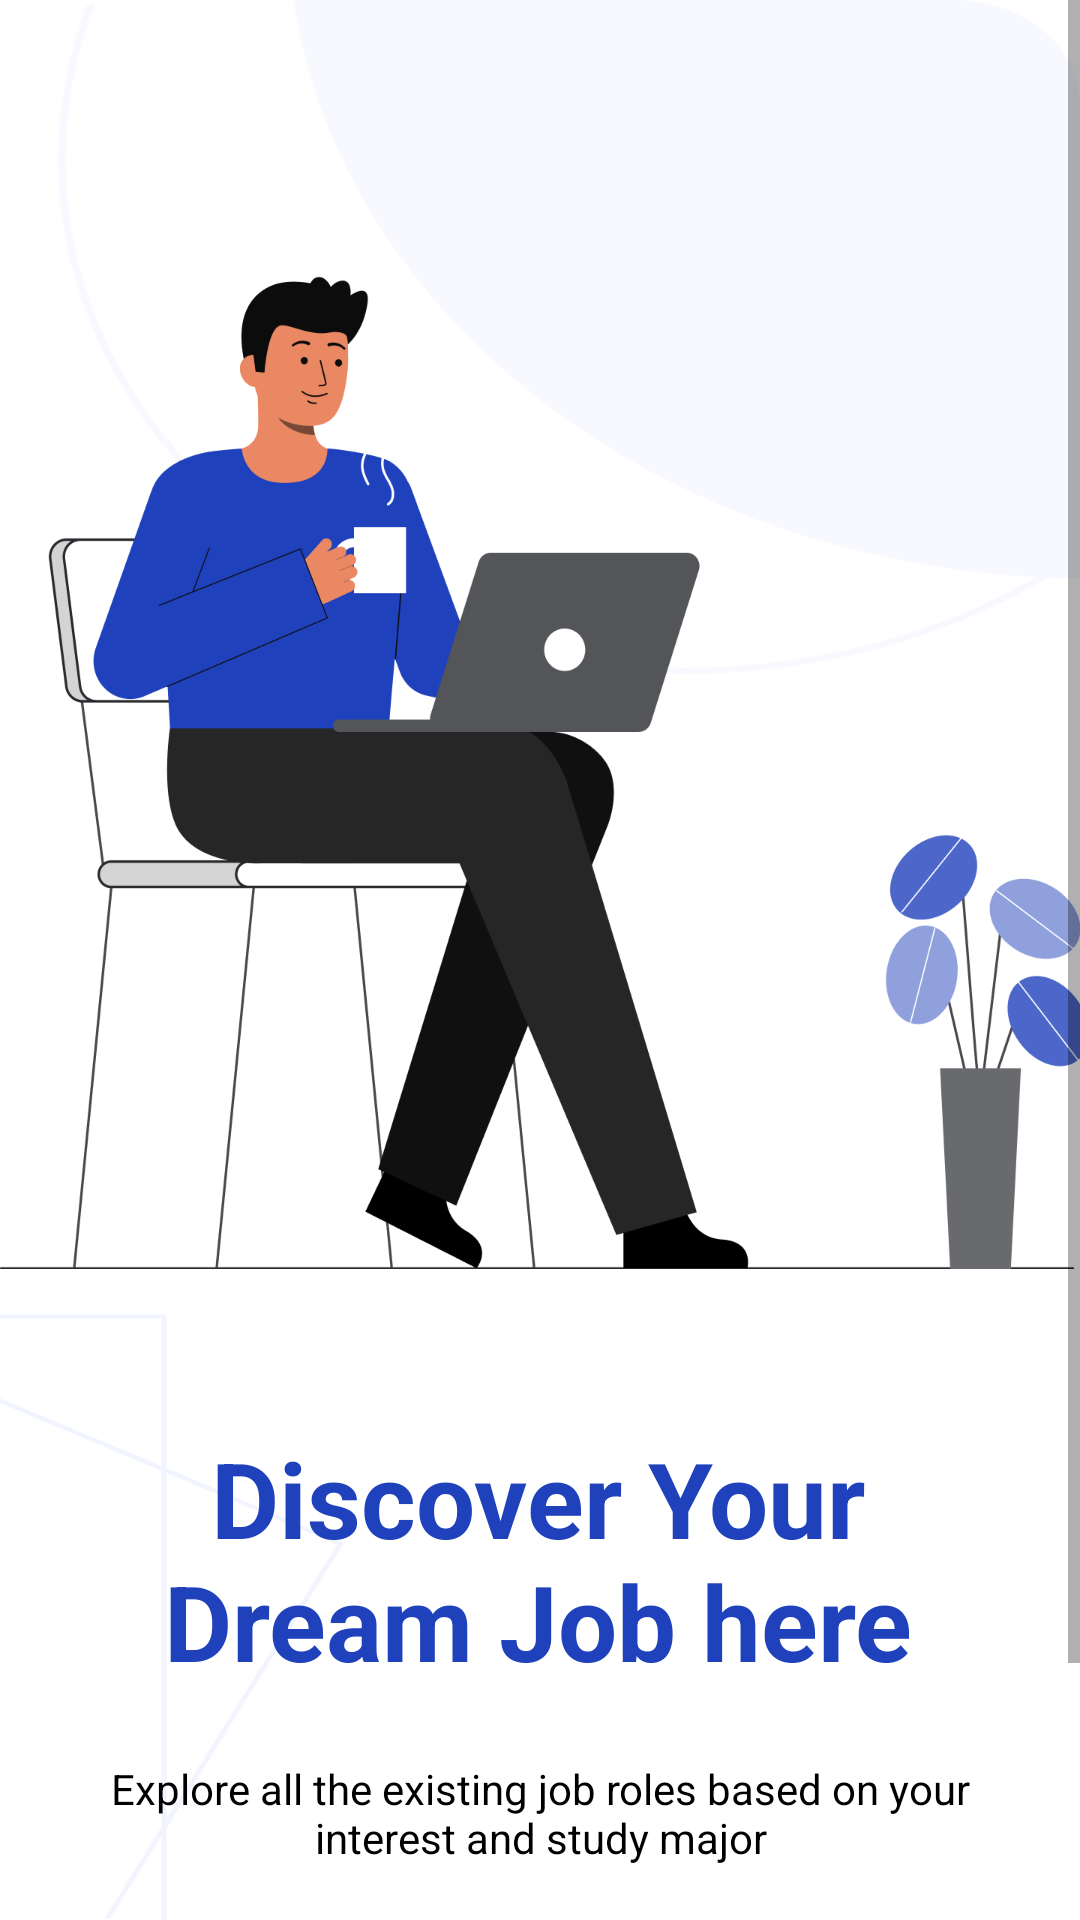

Layout XML and referenced resources for this Android screen:
<!-- AndroidManifest.xml: application theme Theme.Atomi -->
<!-- res/layout/activity_screen_saver.xml -->
<LinearLayout xmlns:android="http://schemas.android.com/apk/res/android"
    android:layout_width="match_parent"
    android:layout_height="match_parent"
    android:background="@drawable/background">

    <ScrollView
        android:layout_width="match_parent"
        android:layout_height="wrap_content"
        android:fillViewport="true">

        <LinearLayout
            android:layout_width="match_parent"
            android:layout_height="wrap_content"
            android:gravity="center"
            android:orientation="vertical">


            <FrameLayout
                android:layout_width="wrap_content"
                android:layout_height="wrap_content"
                android:layout_gravity="center"
                android:paddingTop="76dp">

                <ImageView
                    android:layout_width="363dp"
                    android:layout_height="370dp"
                    android:src="@drawable/img_screen" />
            </FrameLayout>

            <FrameLayout
                android:layout_width="wrap_content"
                android:layout_height="wrap_content"
                android:layout_gravity="center"
                android:paddingLeft="42dp"
                android:paddingTop="30dp"
                android:paddingRight="43dp">

                <TextView
                    android:layout_width="match_parent"
                    android:layout_height="wrap_content"
                    android:gravity="center"
                    android:text="Discover Your            Dream Job here"
                    android:textColor="#1F41BB"
                    android:textSize="35sp"
                    android:textStyle="bold" />
            </FrameLayout>

            <FrameLayout
                android:layout_width="326dp"
                android:layout_height="wrap_content"
                android:layout_gravity="center"
                android:paddingTop="23dp"
                android:paddingBottom="60dp">

                <TextView
                    android:layout_width="match_parent"
                    android:layout_height="wrap_content"
                    android:gravity="center"
                    android:text="Explore all the existing job roles based on your interest and study major"
                    android:textColor="#000000"
                    android:textSize="14sp" />
            </FrameLayout>

            <LinearLayout
                android:layout_width="match_parent"
                android:layout_height="wrap_content"
                android:orientation="horizontal"
                android:gravity="center">

                <TextView
                    android:id="@+id/button_login"
                    android:layout_width="160dp"
                    android:layout_height="wrap_content"
                    android:background="@drawable/textview"
                    android:clickable="true"
                    android:focusable="true"
                    android:gravity="center"
                    android:padding="15dp"
                    android:text="Login"
                    android:textColor="#FFFFFF"
                    android:textSize="20sp"
                    android:textStyle="bold" />

                <TextView
                    android:id="@+id/button_register"
                    android:layout_width="160dp"
                    android:layout_height="wrap_content"
                    android:background="@drawable/signup"
                    android:clickable="true"
                    android:focusable="true"
                    android:gravity="center"
                    android:layout_marginStart="30dp"
                    android:padding="15dp"
                    android:text="Register"
                    android:textColor="#0A0A0A"
                    android:textSize="20sp"
                    android:textStyle="bold" />
            </LinearLayout>



        </LinearLayout>

    </ScrollView>

</LinearLayout>
<!-- resources referenced by this layout -->
<resources>
  <!-- drawable background: png bitmap (drawable, 23946 bytes) -->
  <!-- drawable img_screen: png bitmap (drawable, 92338 bytes) -->
  <!-- drawable textview (drawable) -->
  <?xml version="1.0" encoding="utf-8"?>
  <shape xmlns:android="http://schemas.android.com/apk/res/android">
      <solid android:color="#1F41BB"/>
      <corners android:radius="10dp"/>
  </shape>
  <style name="Theme.Atomi" parent="Base.Theme.Atomi" />
  <style name="Base.Theme.Atomi" parent="Theme.MaterialComponents.DayNight.NoActionBar">
  
  
  
  
  
  
  
  
  
          
          
      </style>
</resources>
